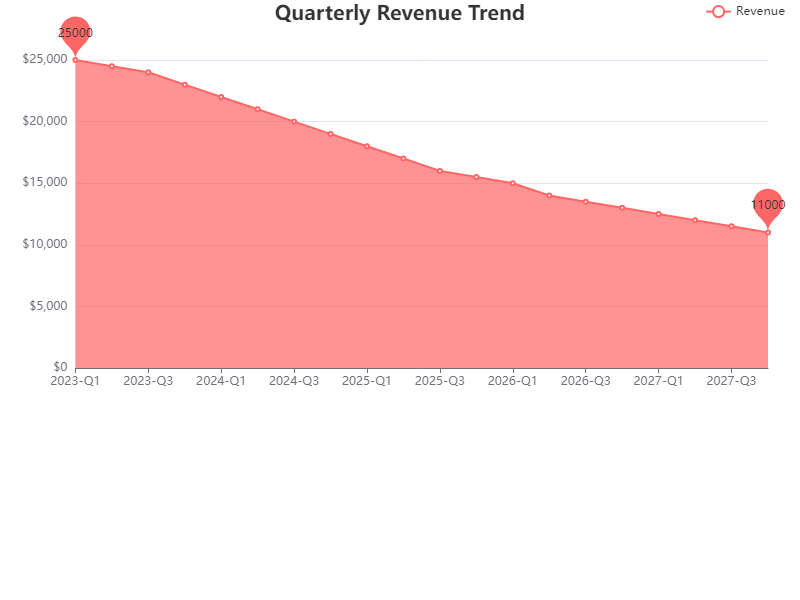

Data behind this chart, as committed beside it:
Year-Quarter, Revenue
2023-Q1, 25000
2023-Q2, 24500
2023-Q3, 24000
2023-Q4, 23000
2024-Q1, 22000
2024-Q2, 21000
2024-Q3, 20000
2024-Q4, 19000
2025-Q1, 18000
2025-Q2, 17000
2025-Q3, 16000
2025-Q4, 15500
2026-Q1, 15000
2026-Q2, 14000
2026-Q3, 13500
2026-Q4, 13000
2027-Q1, 12500
2027-Q2, 12000
2027-Q3, 11500
2027-Q4, 11000
